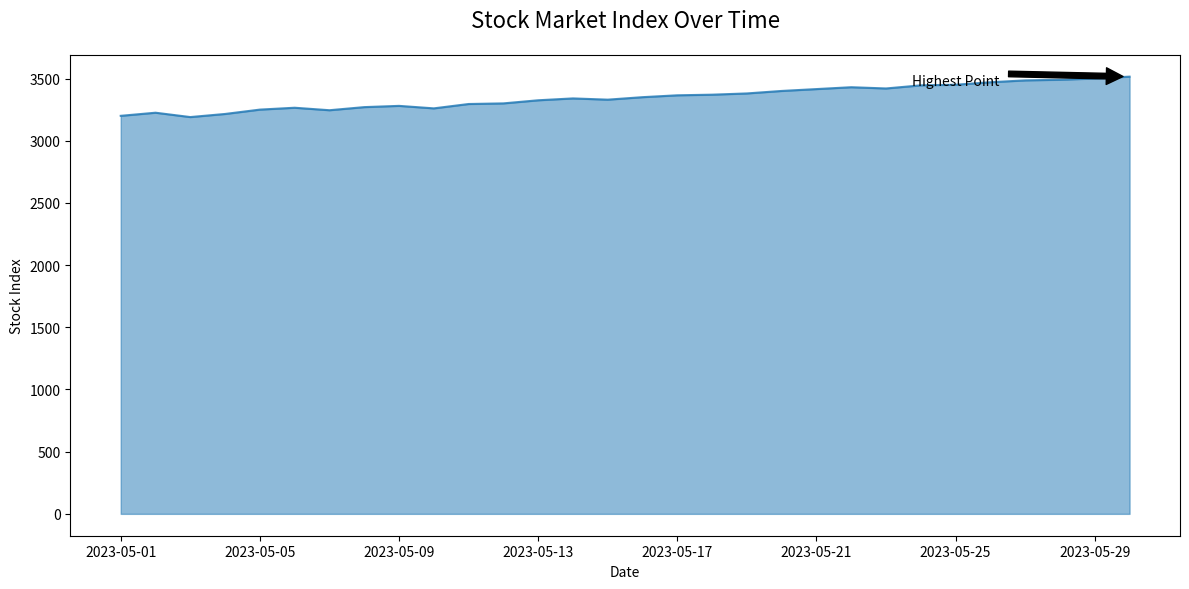

This chart was generated by the following Python code:

import matplotlib.pyplot as plt
import pandas as pd

# Create the data
data = {
    'Date': pd.date_range(start='2023-05-01', periods=30, freq='D'),
    'Stock_Index': [3200, 3225, 3190, 3215, 3250, 3265, 3245, 3270, 3280, 3260, 3295, 3300, 3325, 3340, 3330, 3350, 3365, 3370, 3380, 3400, 3415, 3430, 3420, 3445, 3450, 3470, 3485, 3490, 3500, 3515]
}

df = pd.DataFrame(data)

# Plot the data
plt.figure(figsize=(12, 6))
plt.fill_between(df['Date'], df['Stock_Index'], color='#1f77b4', alpha=0.5)
plt.plot(df['Date'], df['Stock_Index'], color='#1f77b4', alpha=0.8)

# Title and labels
plt.title('Stock Market Index Over Time', fontsize=16, pad=20)
plt.xlabel('Date')
plt.ylabel('Stock Index')

# Annotations
plt.annotate('Highest Point', xy=(pd.Timestamp('2023-05-30'), 3515), xytext=(pd.Timestamp('2023-05-25'), 3450),
             arrowprops=dict(facecolor='black', shrink=0.05),
             fontsize=10, ha='center')

# Display the plot
plt.tight_layout()
plt.show()
